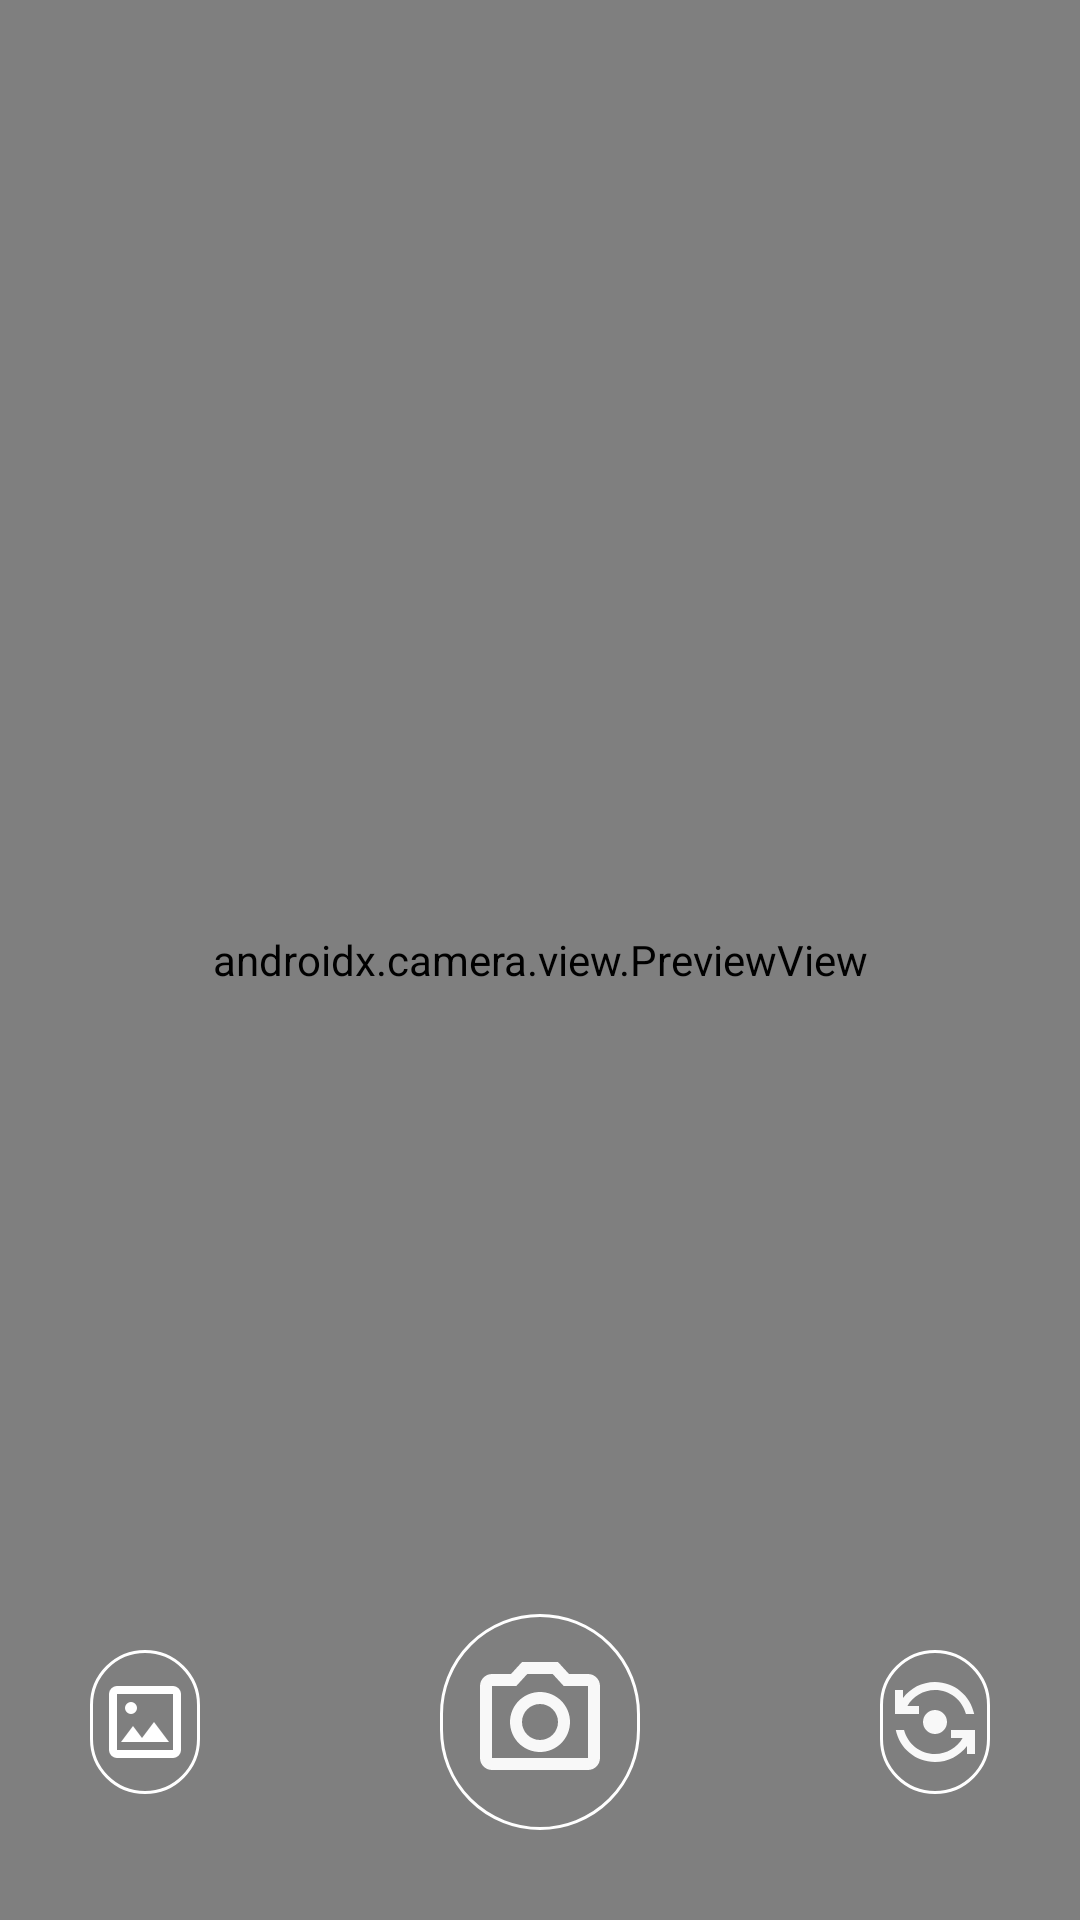

Here is an Android app screen rendered from its layout file. Give the layout XML and the strings, colors and styles it references.
<!-- AndroidManifest.xml: activity theme Theme.CameraHT -->
<!-- res/layout/activity_main.xml -->
<?xml version="1.0" encoding="utf-8"?>
<androidx.constraintlayout.widget.ConstraintLayout
    xmlns:android="http://schemas.android.com/apk/res/android"
    xmlns:tools="http://schemas.android.com/tools"
    xmlns:app="http://schemas.android.com/apk/res-auto"
    android:orientation="vertical"
    android:layout_width="match_parent"
    android:layout_height="match_parent"
    tools:context=".MainActivity">

    

    <androidx.camera.view.PreviewView
        android:id="@+id/previewView"
        android:layout_width="match_parent"
        android:layout_height="match_parent"
        app:layout_constraintBottom_toBottomOf="parent"
        app:layout_constraintEnd_toEndOf="parent"
        app:layout_constraintHorizontal_bias="0.0"
        app:layout_constraintStart_toStartOf="parent"
        app:layout_constraintTop_toTopOf="parent"
        app:layout_constraintVertical_bias="0.0" />

    <include
        layout="@layout/capture_bottom_bar"
        android:layout_width="match_parent"
        android:layout_height="wrap_content"
        app:layout_constraintBottom_toBottomOf="parent"
        app:layout_constraintStart_toStartOf="parent"
        app:layout_constraintEnd_toEndOf="parent" />

</androidx.constraintlayout.widget.ConstraintLayout>
<!-- res/layout/capture_bottom_bar.xml (included above) -->
<androidx.constraintlayout.widget.ConstraintLayout
    xmlns:android="http://schemas.android.com/apk/res/android"
    xmlns:tools="http://schemas.android.com/tools"
    android:layout_width="match_parent"
    android:layout_height="wrap_content">
    <HorizontalScrollView
        android:layout_width="match_parent"
        android:layout_height="wrap_content"
        tools:ignore="MissingConstraints">
    </HorizontalScrollView>

    <LinearLayout
        android:layout_width="match_parent"
        android:layout_height="match_parent"
        android:orientation="horizontal">

        <ImageButton
            android:id="@+id/btnGallery"
            android:layout_width="60dp"
            android:layout_height="48dp"
            android:contentDescription="Gallery"
            android:src="@drawable/image_mode"
            android:background="@drawable/rounded_border"
            android:layout_gravity="center"
            android:layout_weight="1"
            android:layout_marginStart="30dp"
            tools:ignore="HardcodedText,MissingConstraints" />

        <ImageButton
            android:id="@+id/btnCapture"
            android:layout_width="90dp"
            android:layout_height="72dp"
            android:contentDescription="Capture"
            android:src="@drawable/photo_camera"
            android:background="@drawable/rounded_border"
            android:layout_gravity="center"
            android:layout_weight="1"
            android:layout_marginStart="80dp"
            android:layout_marginEnd="80dp"
            android:layout_marginTop="30dp"
            android:layout_marginBottom="30dp"
            tools:ignore="HardcodedText" />

        <ImageButton
            android:id="@+id/btnChangeCamera"
            android:layout_width="60dp"
            android:layout_height="48dp"
            android:contentDescription="ChangeCamera"
            android:src="@drawable/flip_camera"
            android:background="@drawable/rounded_border"
            android:layout_gravity="center"
            android:layout_weight="1"
            android:layout_marginEnd="30dp"
            tools:ignore="HardcodedText,MissingConstraints,RtlHardcoded" />

    </LinearLayout>

</androidx.constraintlayout.widget.ConstraintLayout>
<!-- resources referenced by this layout -->
<resources>
  <!-- drawable flip_camera (drawable) -->
  <vector xmlns:android="http://schemas.android.com/apk/res/android" android:height="32dp" android:tint="#F8F8F8" android:viewportHeight="24" android:viewportWidth="24" android:width="32dp">
        
      <path android:fillColor="@android:color/white" android:pathData="M9,12c0,1.66 1.34,3 3,3s3,-1.34 3,-3s-1.34,-3 -3,-3S9,10.34 9,12z"/>
        
      <path android:fillColor="@android:color/white" android:pathData="M8,10V8H5.09C6.47,5.61 9.05,4 12,4c3.72,0 6.85,2.56 7.74,6h2.06c-0.93,-4.56 -4.96,-8 -9.8,-8C8.73,2 5.82,3.58 4,6.01V4H2v6H8z"/>
        
      <path android:fillColor="@android:color/white" android:pathData="M16,14v2h2.91c-1.38,2.39 -3.96,4 -6.91,4c-3.72,0 -6.85,-2.56 -7.74,-6H2.2c0.93,4.56 4.96,8 9.8,8c3.27,0 6.18,-1.58 8,-4.01V20h2v-6H16z"/>
      
  </vector>
  <!-- drawable image_mode (drawable) -->
  <vector xmlns:android="http://schemas.android.com/apk/res/android"
      android:width="32dp"
      android:height="32dp"
      android:viewportWidth="960"
      android:viewportHeight="960">
    <path
        android:pathData="M200,840q-33,0 -56.5,-23.5T120,760v-560q0,-33 23.5,-56.5T200,120h560q33,0 56.5,23.5T840,200v560q0,33 -23.5,56.5T760,840L200,840ZM200,760h560v-560L200,200v560ZM240,680h480L570,480 450,640l-90,-120 -120,160ZM200,760v-560,560ZM340,400q25,0 42.5,-17.5T400,340q0,-25 -17.5,-42.5T340,280q-25,0 -42.5,17.5T280,340q0,25 17.5,42.5T340,400Z"
        android:fillColor="#FFFFFF"/>
  </vector>
  <!-- drawable photo_camera (drawable) -->
  <vector xmlns:android="http://schemas.android.com/apk/res/android" android:height="48dp" android:tint="#F8F8F8" android:viewportHeight="24" android:viewportWidth="24" android:width="48dp">
        
      <path android:fillColor="@android:color/white" android:pathData="M20,4h-3.17L15,2L9,2L7.17,4L4,4c-1.1,0 -2,0.9 -2,2v12c0,1.1 0.9,2 2,2h16c1.1,0 2,-0.9 2,-2L22,6c0,-1.1 -0.9,-2 -2,-2zM20,18L4,18L4,6h4.05l1.83,-2h4.24l1.83,2L20,6v12zM12,7c-2.76,0 -5,2.24 -5,5s2.24,5 5,5 5,-2.24 5,-5 -2.24,-5 -5,-5zM12,15c-1.65,0 -3,-1.35 -3,-3s1.35,-3 3,-3 3,1.35 3,3 -1.35,3 -3,3z"/>
      
  </vector>
  <!-- drawable rounded_border (drawable) -->
  <shape xmlns:android="http://schemas.android.com/apk/res/android">
      <solid android:color="@android:color/transparent" />
      <stroke android:width="1dp" android:color="#FFFFFF"/>
      <corners android:radius="80dp"/>
  </shape>
  <style name="Theme.CameraHT" parent="Theme.MaterialComponents.Light.NoActionBar" />
</resources>
